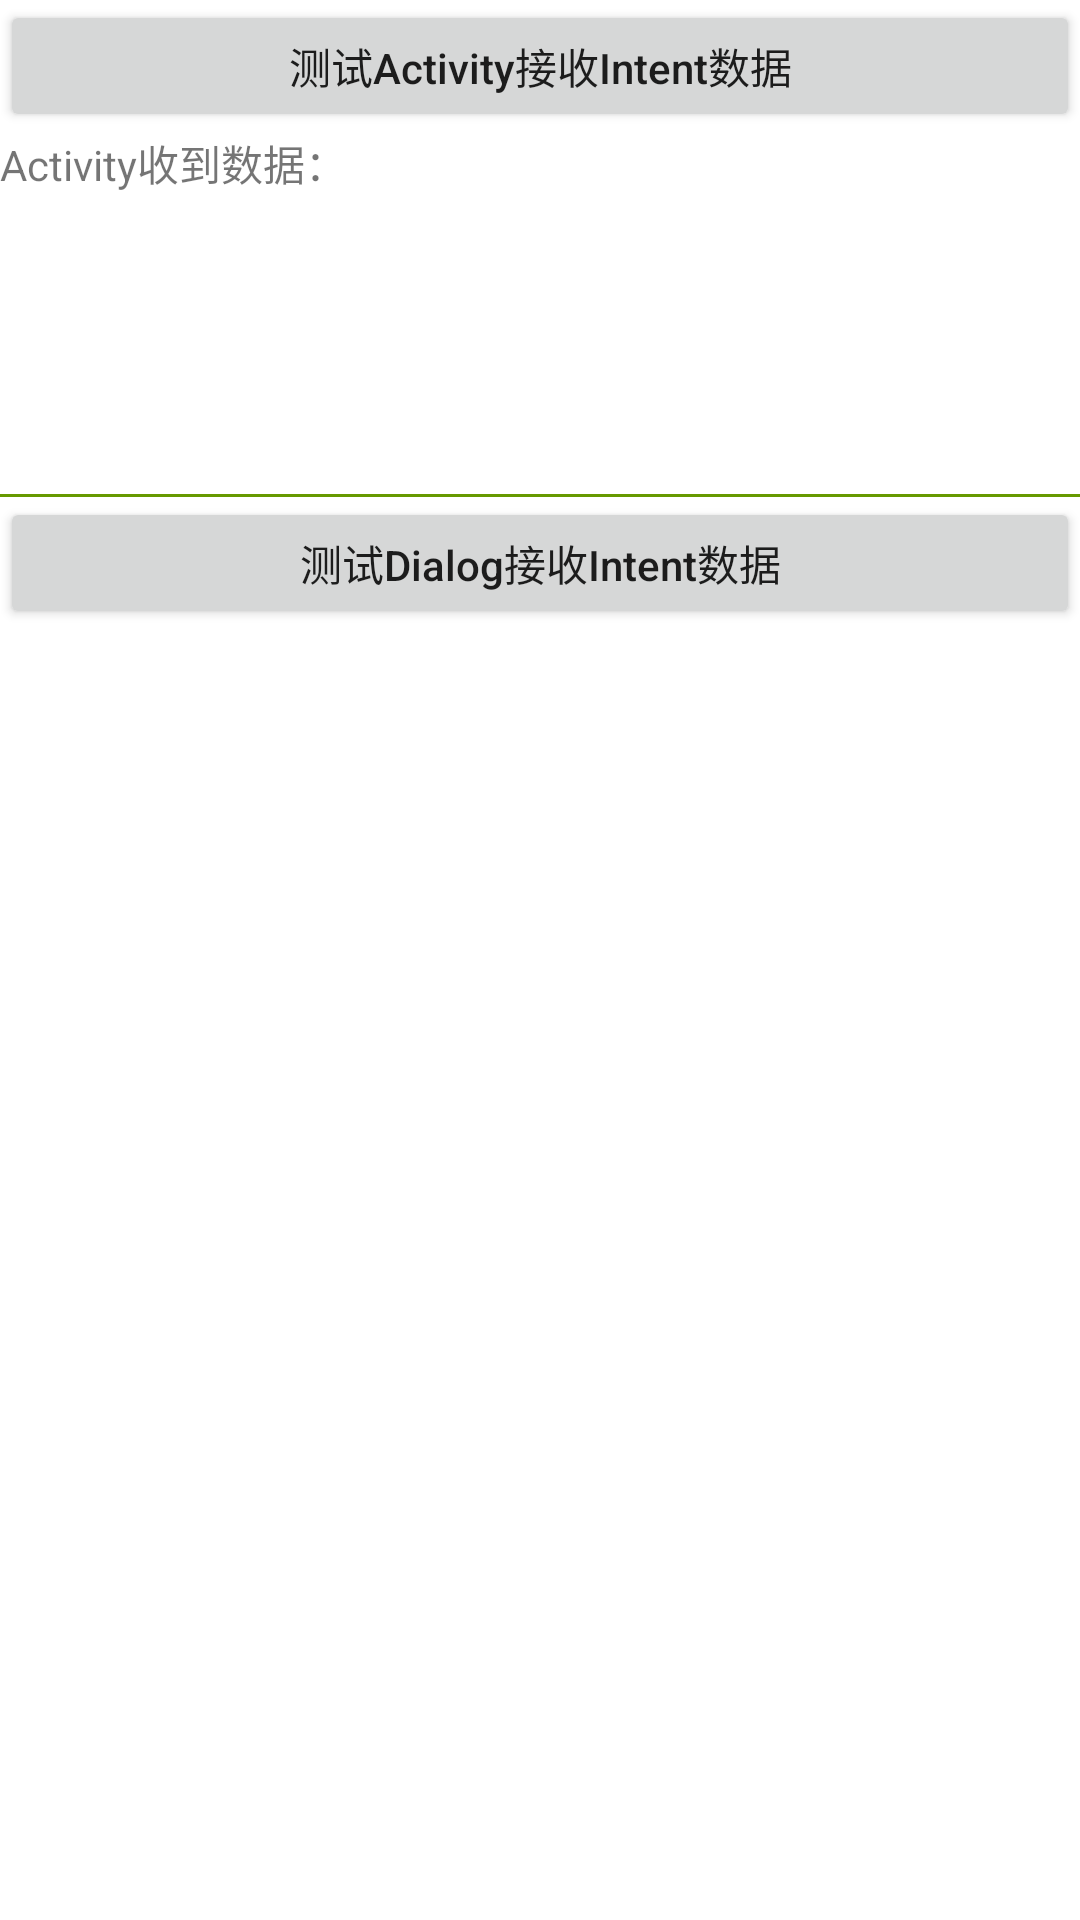

Produce the Android XML layout that renders to this screen, including the resource entries it uses.
<!-- AndroidManifest.xml: application theme Theme.DiagramAndroid -->
<!-- res/layout/activity_receive_result.xml -->
<?xml version="1.0" encoding="utf-8"?>
<LinearLayout xmlns:android="http://schemas.android.com/apk/res/android"
    android:layout_width="match_parent"
    android:layout_height="match_parent"
    android:orientation="vertical">

    <Button
        android:id="@+id/btn_jump"
        android:layout_width="match_parent"
        android:layout_height="44dp"
        android:text="测试Activity接收Intent数据" />

    <TextView
        android:layout_width="wrap_content"
        android:layout_height="wrap_content"
        android:text="Activity收到数据：" />

    <TextView
        android:id="@+id/tv_log"
        android:layout_width="match_parent"
        android:layout_height="100dp" />

    <View
        android:layout_width="match_parent"
        android:layout_height="1dp"
        android:background="@android:color/holo_green_dark" />

    <Button
        android:id="@+id/btn_show_dialog"
        android:layout_width="match_parent"
        android:layout_height="44dp"
        android:text="测试Dialog接收Intent数据" />
</LinearLayout>
<!-- resources referenced by this layout -->
<resources>
  <style name="Theme.DiagramAndroid" parent="Theme.MaterialComponents.DayNight.DarkActionBar">
          
          <item name="colorPrimary">@color/purple_500</item>
          <item name="colorPrimaryVariant">@color/purple_700</item>
          <item name="colorOnPrimary">@color/white</item>
          
          <item name="colorSecondary">@color/teal_200</item>
          <item name="colorSecondaryVariant">@color/teal_700</item>
          <item name="colorOnSecondary">@color/black</item>
          
          <item name="android:statusBarColor" tools:targetApi="l">?attr/colorPrimaryVariant</item>
          
          <item name="textAllCaps">false</item>
      </style>
  <!-- not gathered from this repository: default colours our renderer supplied (Android Studio template values) -->
  <color name="purple_500">#FF6200EE</color>
  <color name="purple_700">#FF3700B3</color>
  <color name="teal_200">#FF03DAC5</color>
  <color name="teal_700">#FF018786</color>
  <color name="black">#FF000000</color>
  <color name="white">#FFFFFFFF</color>
</resources>
